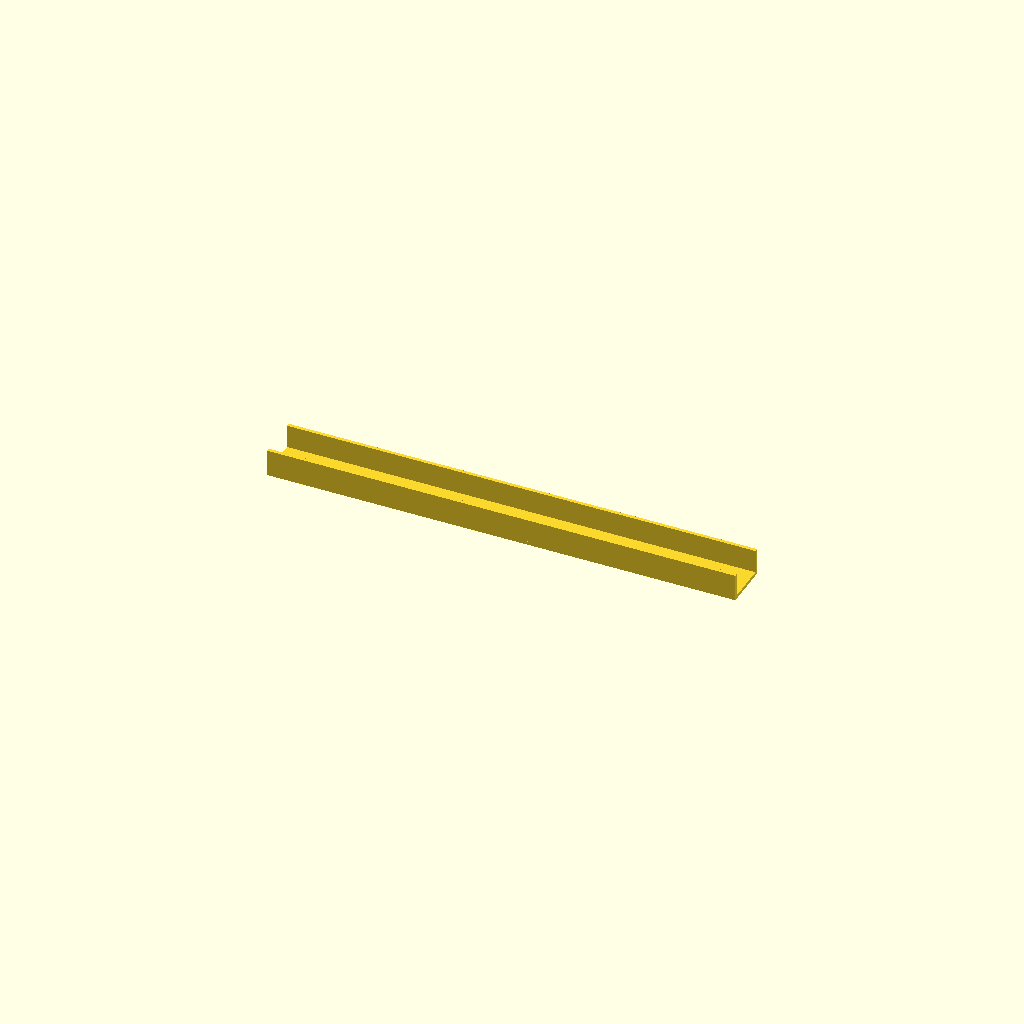
Cell 1 — every parameter at its default value.
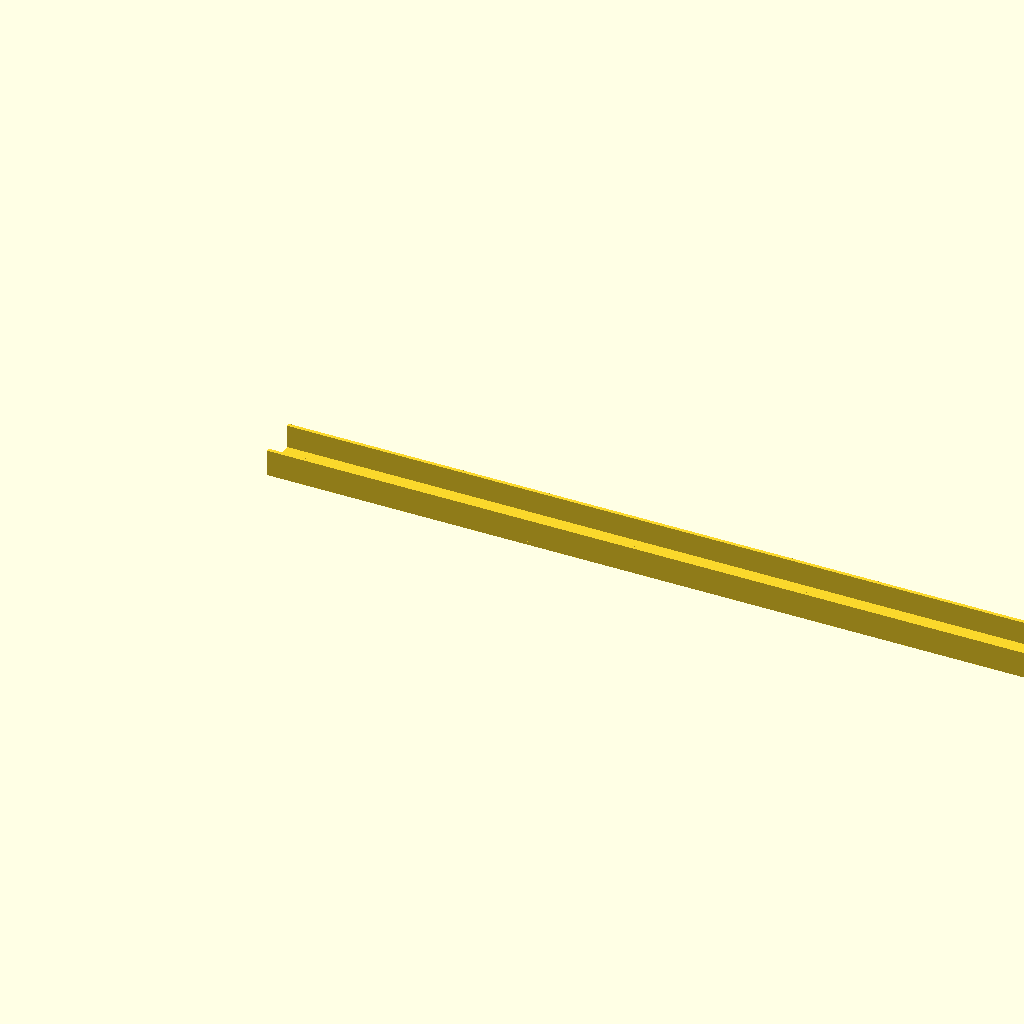
Cell 2: length = 320 (everything else at default).
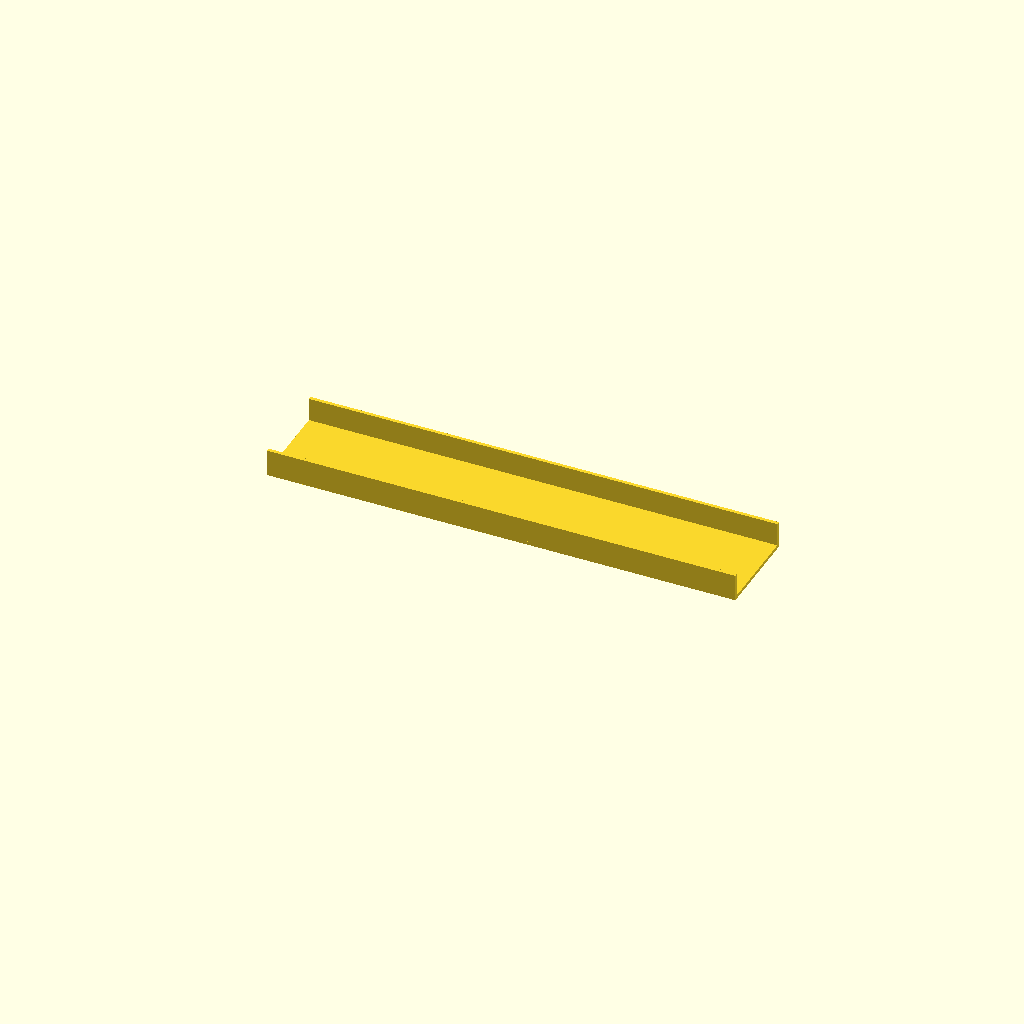
Cell 3 — base_width set to 32, the other parameters unchanged.
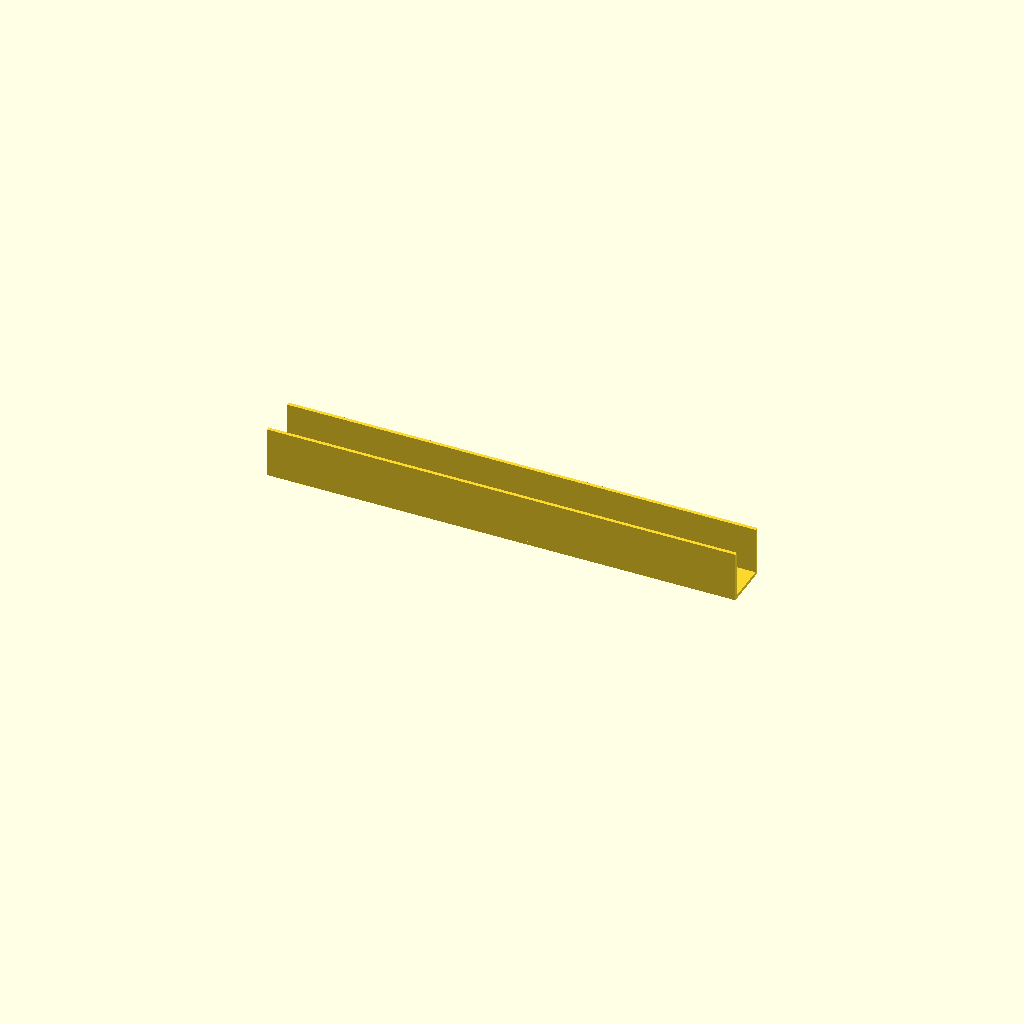
Cell 4: the same model with wall_height = 16.
All cells are drawn from one camera (rotation 55°, 0°, 25°, orthographic, colour scheme Cornfield), so only the parameter changes between them.
The OpenSCAD source (.pytest_tmp/test_agents_repair_a_design_th0/artifacts/b97d4674e50e106e5492fe4b96c029acc26e5db0e8d3ca7bad8ca7648b20ea6f.scad):
// ScienceClaw nominal U-channel. All dimensions in millimeters.
// Clamp the first clamp_length along x. No holes or clamp reinforcement.
// Print parameters, layer orientation, material batch, and actual dimensions
// must be recorded separately; this file does not prescribe a qualified process.
length = 160;
clamp_length = 25;
base_width = 16;
wall_height = 8;
thickness = 1.2;
assert(length > clamp_length && clamp_length > 0);
assert(base_width > 2 * thickness && thickness > 0 && wall_height >= 0);
union() {
    cube([length, base_width, thickness]);
    if (wall_height > 0) {
        translate([0, 0, thickness]) cube([length, thickness, wall_height]);
        translate([0, base_width - thickness, thickness]) cube([length, thickness, wall_height]);
    }
}
Customizer parameters (derived from the source; name, type, default, range or options):
length: number, default 160
clamp_length: number, default 25
base_width: number, default 16
wall_height: number, default 8
thickness: number, default 1.2
